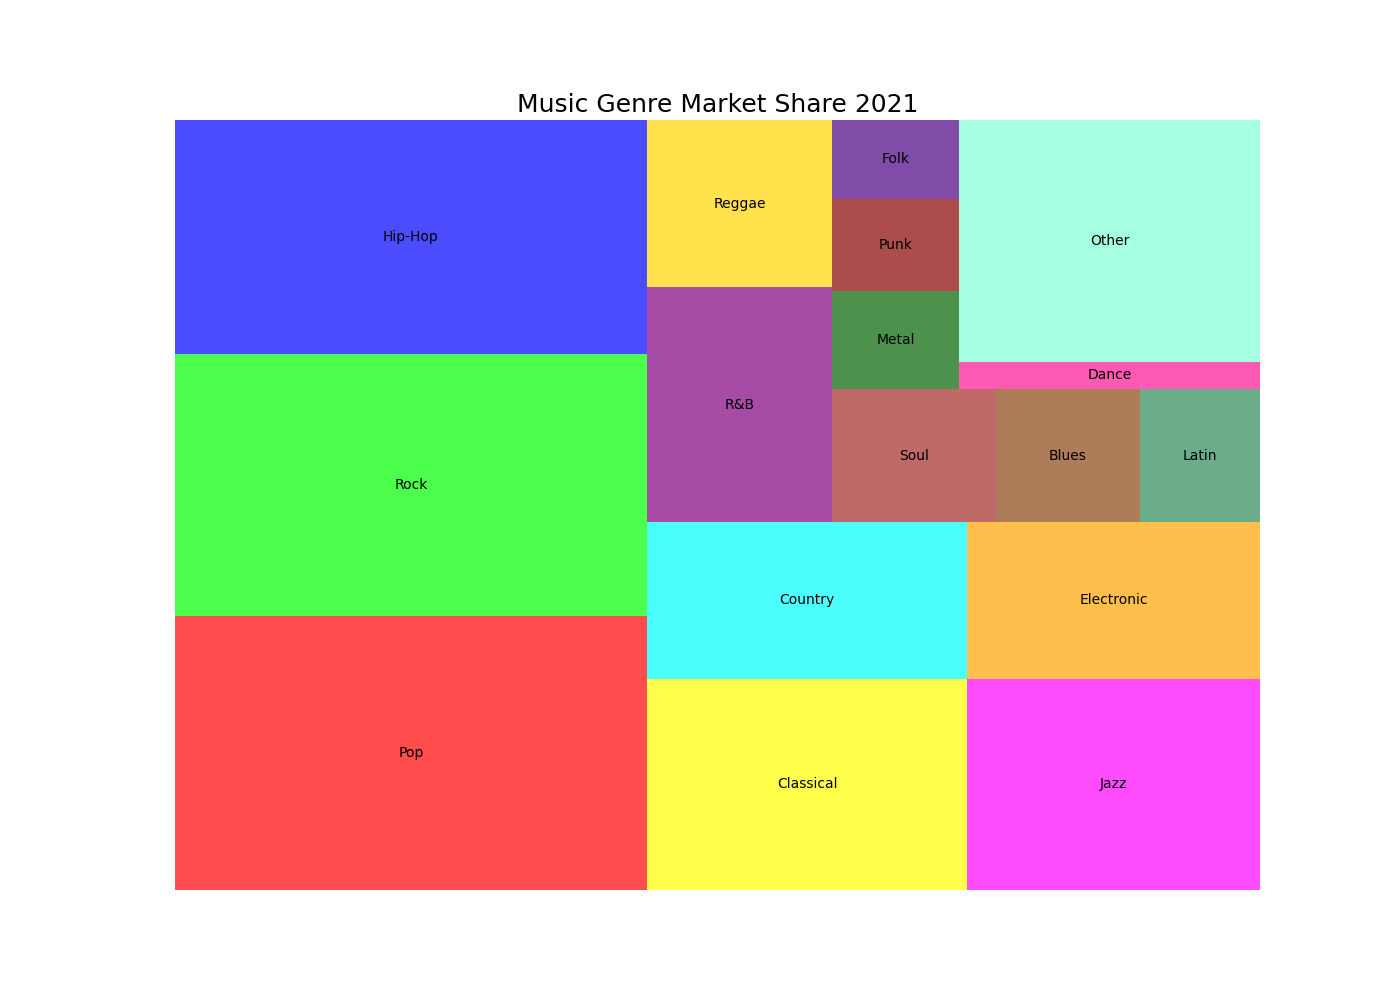

The table this chart was drawn from, first rows:
Genre, Market Share
Pop, 15.5
Rock, 14.8
Hip-Hop, 13.2
Classical, 8.1
Jazz, 7.4
Country, 6.0
Electronic, 5.5
R&B, 5.2
Reggae, 3.7
Soul, 2.6
Blues, 2.3
Latin, 1.9
Metal, 1.5
Punk, 1.4
Folk, 1.2
Dance, 1.0
Other, 8.7
